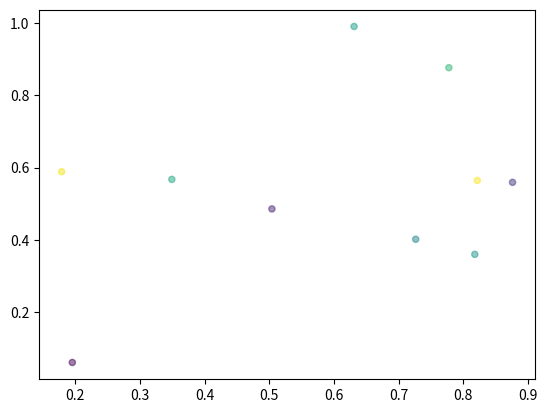

Python code for this plot:
#PHYS344 HW01
#Random Number Scatter Plot

import numpy as np
import matplotlib.pyplot as plt

# Fixing random state for reproducibility


N = 10
x = np.random.rand(N)
y = np.random.rand(N)
colors = np.random.rand(N)
area = (20)  

plt.scatter(x, y, s=area, c=colors, alpha=0.5)
plt.show()

# Functions
import matplotlib

matplotlib.axes.Axes.scatter
matplotlib.pyplot.scatter

################################################################################




